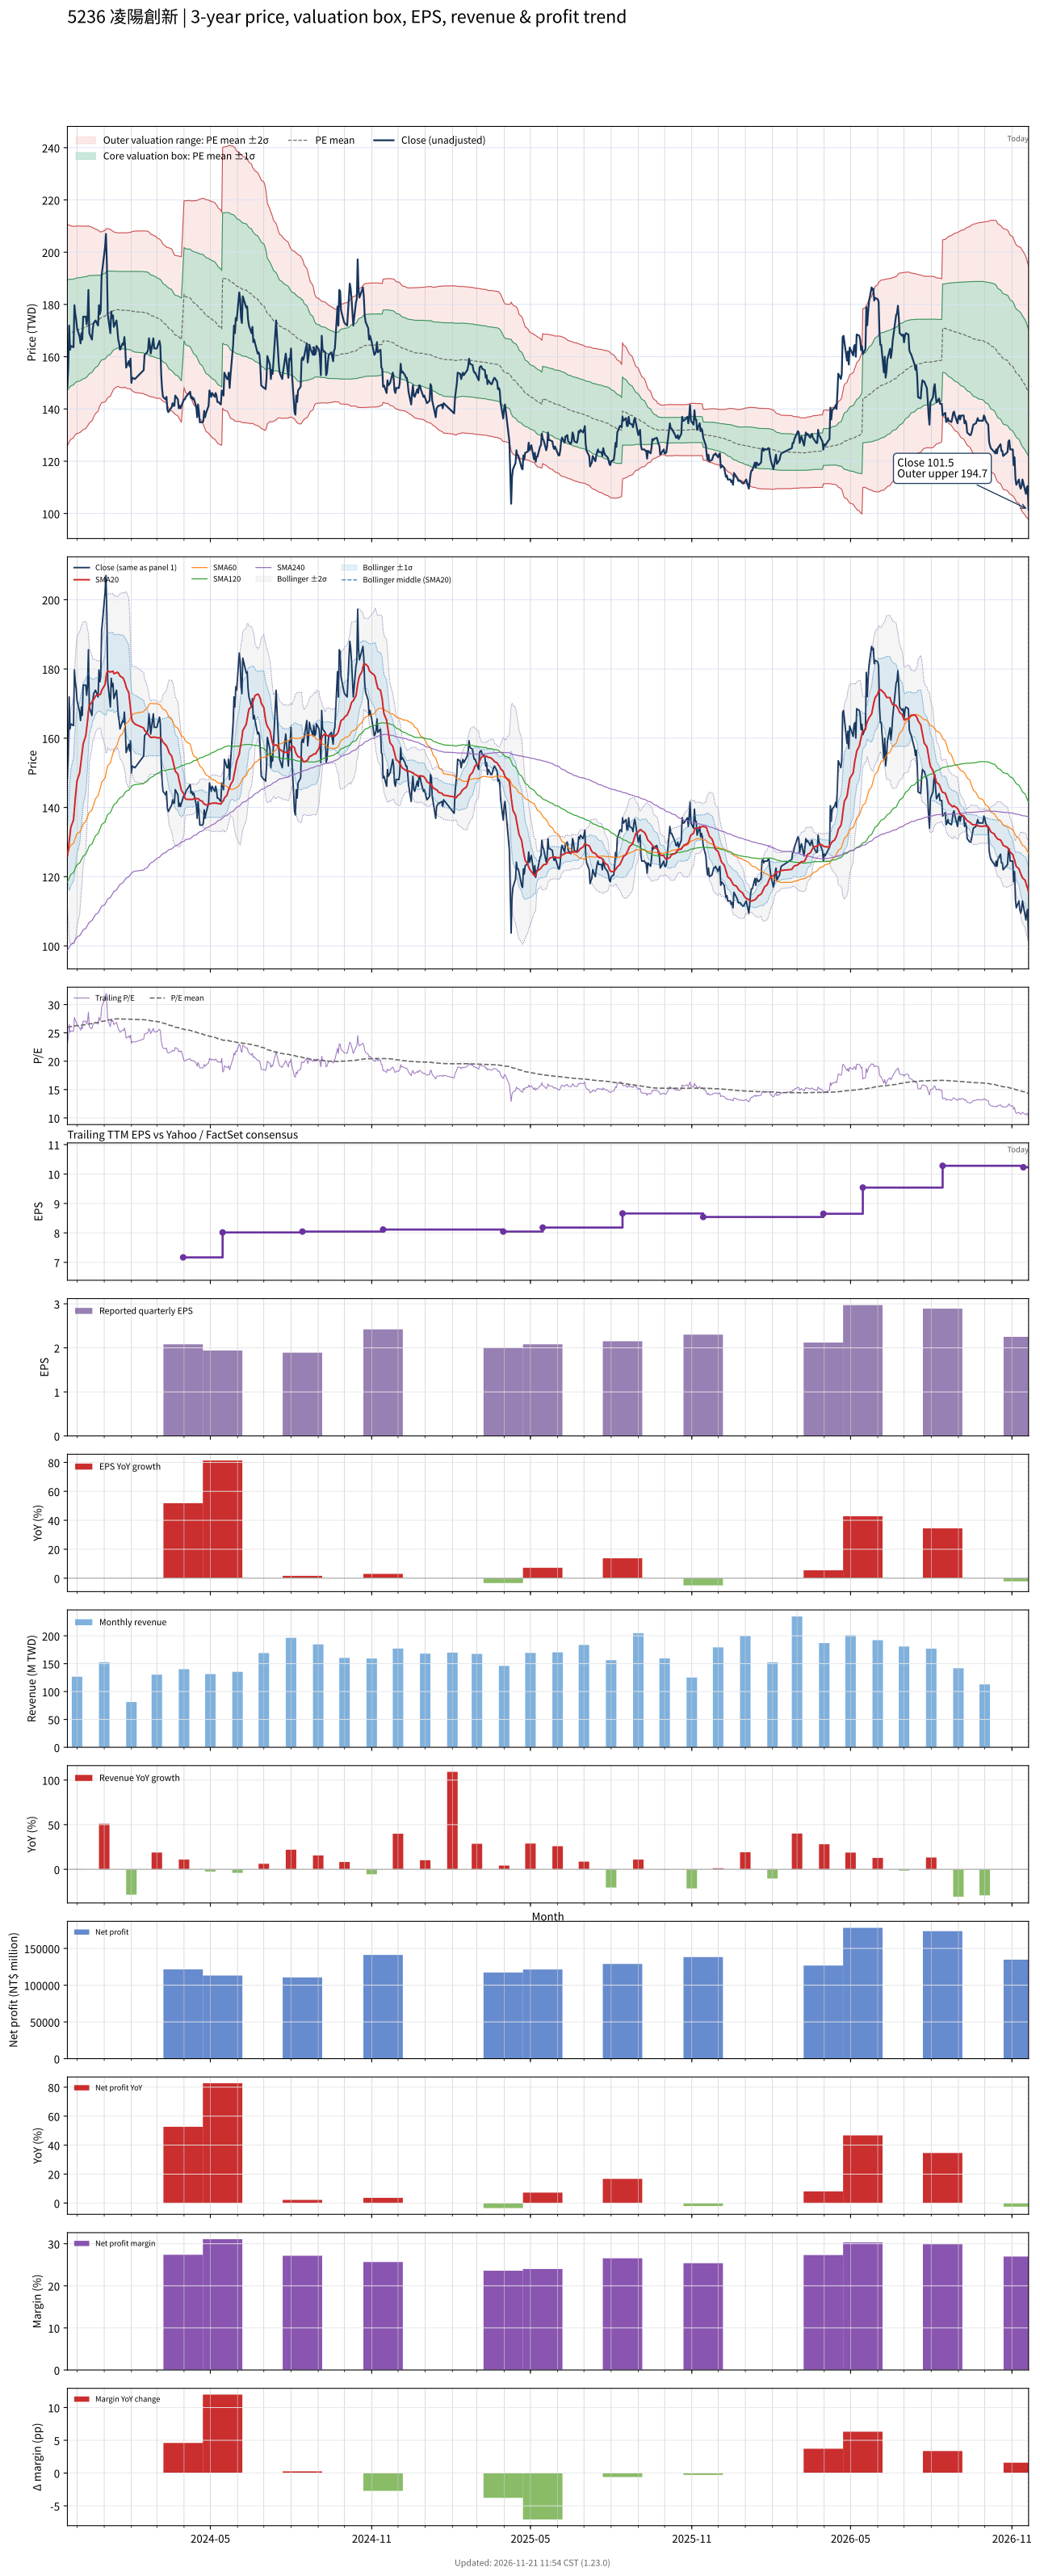

The table this chart was drawn from, first rows:
# chart-version: skill-stock-dynamic-val…
date, close, available_date, period_end, eps, ttm_eps, pe, pe_mean, pe_std, price_m2, price_m1, price_mean, price_p1, price_p2, forward_eps, forward_pe, forward_pe_mean, forward_pe_std, forward_price_m2, forward_price_m1, forward_price_mean, forward_price_p1, forward_price_p2, sma20
2023-11-20, 148.5, 2023-11-14, 2023-09-30, 2.35, 6.477, 22.93, 25.99, 3.273, 125.9, 147.1, 168.3, 189.5, 210.7, , , , , , , , , , 125.9
2023-11-21, 156.3, 2023-11-14, 2023-09-30, 2.35, 6.477, 24.14, 26.02, 3.243, 126.5, 147.5, 168.5, 189.5, 210.5, , , , , , , , , , 127.6
2023-11-22, 171.9, 2023-11-14, 2023-09-30, 2.35, 6.477, 26.54, 26.07, 3.198, 127.4, 148.1, 168.9, 189.6, 210.3, , , , , , , , , , 130
2023-11-23, 162.7, 2023-11-14, 2023-09-30, 2.35, 6.477, 25.11, 26.1, 3.175, 127.9, 148.5, 169, 189.6, 210.2, , , , , , , , , , 132.1
2023-11-24, 164.1, 2023-11-14, 2023-09-30, 2.35, 6.477, 25.34, 26.13, 3.15, 128.4, 148.8, 169.2, 189.6, 210, , , , , , , , , , 134.3
2023-11-27, 163.6, 2023-11-14, 2023-09-30, 2.35, 6.477, 25.26, 26.16, 3.123, 129, 149.2, 169.4, 189.7, 209.9, , , , , , , , , , 136.4
2023-11-28, 179.7, 2023-11-14, 2023-09-30, 2.35, 6.477, 27.74, 26.21, 3.098, 129.6, 149.7, 169.8, 189.8, 209.9, , , , , , , , , , 139.7
2023-11-29, 176.3, 2023-11-14, 2023-09-30, 2.35, 6.477, 27.22, 26.25, 3.08, 130.1, 150.1, 170, 190, 209.9, , , , , , , , , , 142.6
2023-11-30, 174.3, 2023-11-14, 2023-09-30, 2.35, 6.477, 26.92, 26.27, 3.073, 130.4, 150.3, 170.2, 190.1, 210, , , , , , , , , , 145.3
2023-12-01, 170.9, 2023-11-14, 2023-09-30, 2.35, 6.477, 26.39, 26.3, 3.064, 130.6, 150.5, 170.3, 190.2, 210, , , , , , , , , , 147.7
2023-12-04, 167.5, 2023-11-14, 2023-09-30, 2.35, 6.477, 25.86, 26.32, 3.054, 130.9, 150.7, 170.4, 190.2, 210, , , , , , , , , , 150
2023-12-05, 165.1, 2023-11-14, 2023-09-30, 2.35, 6.477, 25.49, 26.34, 3.04, 131.2, 150.9, 170.6, 190.3, 210, , , , , , , , , , 152
2023-12-06, 169, 2023-11-14, 2023-09-30, 2.35, 6.477, 26.09, 26.36, 3.026, 131.5, 151.1, 170.7, 190.3, 209.9, , , , , , , , , , 154.1
2023-12-07, 166.6, 2023-11-14, 2023-09-30, 2.35, 6.477, 25.71, 26.38, 3.015, 131.8, 151.3, 170.9, 190.4, 209.9, , , , , , , , , , 156
2023-12-08, 175.3, 2023-11-14, 2023-09-30, 2.35, 6.477, 27.07, 26.41, 3.007, 132.1, 151.5, 171, 190.5, 210, , , , , , , , , , 158.4
2023-12-11, 175.3, 2023-11-14, 2023-09-30, 2.35, 6.477, 27.07, 26.44, 2.992, 132.5, 151.9, 171.2, 190.6, 210, , , , , , , , , , 160.7
2023-12-12, 172.4, 2023-11-14, 2023-09-30, 2.35, 6.477, 26.62, 26.47, 2.971, 133, 152.2, 171.5, 190.7, 209.9, , , , , , , , , , 162.8
2023-12-13, 175.3, 2023-11-14, 2023-09-30, 2.35, 6.477, 27.07, 26.51, 2.951, 133.5, 152.6, 171.7, 190.8, 209.9, , , , , , , , , , 165.1
2023-12-14, 185.5, 2023-11-14, 2023-09-30, 2.35, 6.477, 28.65, 26.56, 2.935, 134, 153, 172, 191, 210, , , , , , , , , , 167.8
2023-12-15, 169, 2023-11-14, 2023-09-30, 2.35, 6.477, 26.09, 26.6, 2.902, 134.7, 153.5, 172.3, 191.1, 209.9, , , , , , , , , , 169.5
2023-12-18, 166.6, 2023-11-14, 2023-09-30, 2.35, 6.477, 25.71, 26.63, 2.861, 135.4, 154, 172.5, 191, 209.6, , , , , , , , , , 170.4
2023-12-19, 170.9, 2023-11-14, 2023-09-30, 2.35, 6.477, 26.39, 26.67, 2.824, 136.2, 154.5, 172.8, 191, 209.3, , , , , , , , , , 171.1
2023-12-20, 172.9, 2023-11-14, 2023-09-30, 2.35, 6.477, 26.69, 26.71, 2.791, 136.9, 154.9, 173, 191.1, 209.2, , , , , , , , , , 171.2
2023-12-21, 173.4, 2023-11-14, 2023-09-30, 2.35, 6.477, 26.77, 26.75, 2.755, 137.6, 155.4, 173.3, 191.1, 209, , , , , , , , , , 171.7
2023-12-22, 173.9, 2023-11-14, 2023-09-30, 2.35, 6.477, 26.84, 26.79, 2.726, 138.2, 155.9, 173.5, 191.2, 208.8, , , , , , , , , , 172.2
2023-12-25, 171.9, 2023-11-14, 2023-09-30, 2.35, 6.477, 26.54, 26.83, 2.675, 139.2, 156.5, 173.8, 191.1, 208.5, , , , , , , , , , 172.6
2023-12-26, 179.7, 2023-11-14, 2023-09-30, 2.35, 6.477, 27.74, 26.89, 2.62, 140.2, 157.2, 174.2, 191.1, 208.1, , , , , , , , , , 172.6
2023-12-27, 176.3, 2023-11-14, 2023-09-30, 2.35, 6.477, 27.22, 26.94, 2.575, 141.1, 157.8, 174.5, 191.2, 207.8, , , , , , , , , , 172.6
2023-12-28, 177.8, 2023-11-14, 2023-09-30, 2.35, 6.477, 27.44, 26.98, 2.547, 141.7, 158.2, 174.7, 191.2, 207.7, , , , , , , , , , 172.8
2023-12-29, 190.9, 2023-11-14, 2023-09-30, 2.35, 6.477, 29.47, 27.03, 2.526, 142.4, 158.7, 175.1, 191.5, 207.8, , , , , , , , , , 173.8
2024-01-02, 202.1, 2023-11-14, 2023-09-30, 2.35, 6.477, 31.2, 27.1, 2.532, 142.7, 159.1, 175.5, 191.9, 208.3, , , , , , , , , , 175.5
2024-01-03, 207, 2023-11-14, 2023-09-30, 2.35, 6.477, 31.95, 27.17, 2.541, 143.1, 159.6, 176, 192.5, 208.9, , , , , , , , , , 177.6
2024-01-04, 195.8, 2023-11-14, 2023-09-30, 2.35, 6.477, 30.23, 27.24, 2.522, 143.7, 160.1, 176.4, 192.8, 209.1, , , , , , , , , , 178.9
2024-01-05, 176.3, 2023-11-14, 2023-09-30, 2.35, 6.477, 27.22, 27.27, 2.496, 144.3, 160.5, 176.6, 192.8, 209, , , , , , , , , , 179.4
2024-01-08, 169, 2023-11-14, 2023-09-30, 2.35, 6.477, 26.09, 27.3, 2.465, 144.9, 160.8, 176.8, 192.8, 208.7, , , , , , , , , , 179.1
2024-01-09, 177.3, 2023-11-14, 2023-09-30, 2.35, 6.477, 27.37, 27.34, 2.423, 145.7, 161.4, 177.1, 192.8, 208.5, , , , , , , , , , 179.2
2024-01-10, 174.8, 2023-11-14, 2023-09-30, 2.35, 6.477, 26.99, 27.37, 2.385, 146.4, 161.9, 177.3, 192.8, 208.2, , , , , , , , , , 179.3
2024-01-11, 175.8, 2023-11-14, 2023-09-30, 2.35, 6.477, 27.14, 27.41, 2.353, 147, 162.3, 177.5, 192.8, 208, , , , , , , , , , 179.3
2024-01-12, 171.4, 2023-11-14, 2023-09-30, 2.35, 6.477, 26.47, 27.44, 2.319, 147.7, 162.7, 177.7, 192.7, 207.8, , , , , , , , , , 178.6
2024-01-15, 173.9, 2023-11-14, 2023-09-30, 2.35, 6.477, 26.84, 27.47, 2.281, 148.4, 163.2, 177.9, 192.7, 207.5, , , , , , , , , , 178.9
2024-01-16, 170.4, 2023-11-14, 2023-09-30, 2.35, 6.477, 26.32, 27.48, 2.272, 148.6, 163.3, 178, 192.7, 207.4, , , , , , , , , , 179.1
2024-01-17, 166.6, 2023-11-14, 2023-09-30, 2.35, 6.477, 25.71, 27.49, 2.268, 148.6, 163.3, 178, 192.7, 207.4, , , , , , , , , , 178.8
2024-01-18, 165.1, 2023-11-14, 2023-09-30, 2.35, 6.477, 25.49, 27.47, 2.275, 148.4, 163.2, 177.9, 192.6, 207.4, , , , , , , , , , 178.5
2024-01-19, 162.7, 2023-11-14, 2023-09-30, 2.35, 6.477, 25.11, 27.45, 2.284, 148.2, 163, 177.8, 192.6, 207.4, , , , , , , , , , 177.9
2024-01-22, 165.1, 2023-11-14, 2023-09-30, 2.35, 6.477, 25.49, 27.45, 2.289, 148.1, 162.9, 177.8, 192.6, 207.4, , , , , , , , , , 177.5
2024-01-23, 164.6, 2023-11-14, 2023-09-30, 2.35, 6.477, 25.41, 27.45, 2.29, 148.1, 162.9, 177.8, 192.6, 207.4, , , , , , , , , , 177.1
2024-01-24, 167.5, 2023-11-14, 2023-09-30, 2.35, 6.477, 25.86, 27.46, 2.276, 148.4, 163.1, 177.9, 192.6, 207.3, , , , , , , , , , 176.5
2024-01-25, 163.1, 2023-11-14, 2023-09-30, 2.35, 6.477, 25.19, 27.45, 2.28, 148.3, 163.1, 177.8, 192.6, 207.4, , , , , , , , , , 175.9
2024-01-26, 155.8, 2023-11-14, 2023-09-30, 2.35, 6.477, 24.06, 27.44, 2.299, 147.9, 162.8, 177.7, 192.6, 207.5, , , , , , , , , , 174.8
2024-01-29, 158.3, 2023-11-14, 2023-09-30, 2.35, 6.477, 24.44, 27.43, 2.305, 147.8, 162.7, 177.7, 192.6, 207.5, , , , , , , , , , 173.1
2024-01-30, 156.3, 2023-11-14, 2023-09-30, 2.35, 6.477, 24.14, 27.42, 2.316, 147.6, 162.6, 177.6, 192.6, 207.6, , , , , , , , , , 170.8
2024-01-31, 159.2, 2023-11-14, 2023-09-30, 2.35, 6.477, 24.59, 27.42, 2.31, 147.7, 162.7, 177.6, 192.6, 207.6, , , , , , , , , , 168.5
2024-02-01, 150, 2023-11-14, 2023-09-30, 2.35, 6.477, 23.16, 27.41, 2.33, 147.4, 162.5, 177.5, 192.6, 207.7, , , , , , , , , , 166.2
2024-02-02, 151.9, 2023-11-14, 2023-09-30, 2.35, 6.477, 23.46, 27.39, 2.356, 146.9, 162.1, 177.4, 192.7, 207.9, , , , , , , , , , 164.9
2024-02-05, 151.5, 2023-11-14, 2023-09-30, 2.35, 6.477, 23.38, 27.36, 2.384, 146.3, 161.8, 177.2, 192.6, 208.1, , , , , , , , , , 164.1
2024-02-15, 154.9, 2023-11-14, 2023-09-30, 2.35, 6.477, 23.91, 27.33, 2.404, 145.9, 161.4, 177, 192.6, 208.1, , , , , , , , , , 162.9
2024-02-16, 160.7, 2023-11-14, 2023-09-30, 2.35, 6.477, 24.81, 27.3, 2.414, 145.5, 161.2, 176.8, 192.5, 208.1, , , , , , , , , , 162.2
2024-02-19, 161.7, 2023-11-14, 2023-09-30, 2.35, 6.477, 24.96, 27.28, 2.423, 145.3, 161, 176.7, 192.4, 208.1, , , , , , , , , , 161.5
2024-02-20, 162.7, 2023-11-14, 2023-09-30, 2.35, 6.477, 25.11, 27.25, 2.425, 145.1, 160.8, 176.5, 192.2, 207.9, , , , , , , , , , 161.1
... 669 more rows
